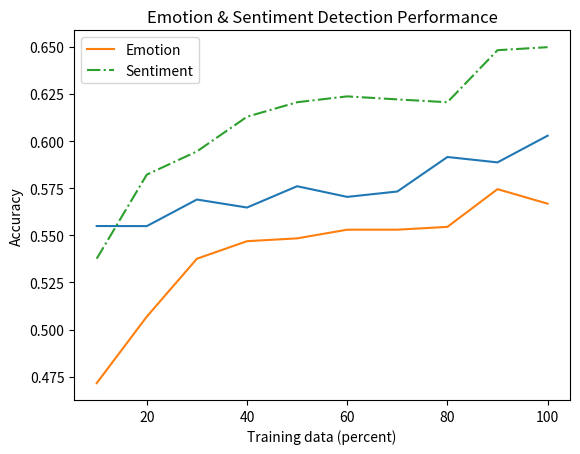

This chart was generated by the following Python code:
#%% 
import matplotlib.pyplot as plt
import numpy as np

x_axis = [10, 20, 30, 40, 50, 60, 70, 80, 90, 100]
y_axis = [0.5268, 0.5718, 0.5718, 0.5549, 0.5718, 0.5577, 0.5324, 0.5662, 0.5577, 0.5944 ]

x_axis = [
    10, 
    20, 
    30, 
    40, 
    50, 
    60, 
    70, 
    80, 
    90, 
    100
]
y_axis_1 = np.array([
    0.5268, 
    0.5718, 
    0.5718, 
    0.5549, 
    0.5718, 
    0.5577, 
    0.5324, 
    0.5662, 
    0.5577, 
    0.5944,
])

y_axis_2 = np.array([
    0.5831,
    0.538,
    0.5662,
    0.5746,
    0.5803,
    0.5831,
    0.6141,
    0.6169,
    0.6197,
    0.6113,
])

y_axis = np.average([y_axis_1, y_axis_2], axis=0)


plt.plot(x_axis, y_axis)
plt.title('Personality Trait Detection Performance')
plt.xlabel('Training data (percent)')
plt.ylabel('Avg. Accuracy (5 traits)')
plt.show()

# %%

import matplotlib.pyplot as plt

x_axis = [10, 20, 30, 40, 50, 60, 70, 80, 90, 100]
emotion = [0.4716, 0.5069, 0.5376, 0.5469, 0.5484, 0.553, 0.553,  0.5545, 0.5745, 0.5668]
sentiment = [0.5376, 0.5822, 0.5945, 0.6129, 0.6206, 0.6237, 0.6221, 0.6206, 0.6482, 0.6498]

plt.plot(x_axis, emotion, label='Emotion')
plt.plot(x_axis, sentiment, '-.', label='Sentiment')

plt.title('Emotion & Sentiment Detection Performance')
plt.xlabel('Training data (percent)')
plt.legend()
plt.ylabel('Accuracy')
plt.show()
# %%
